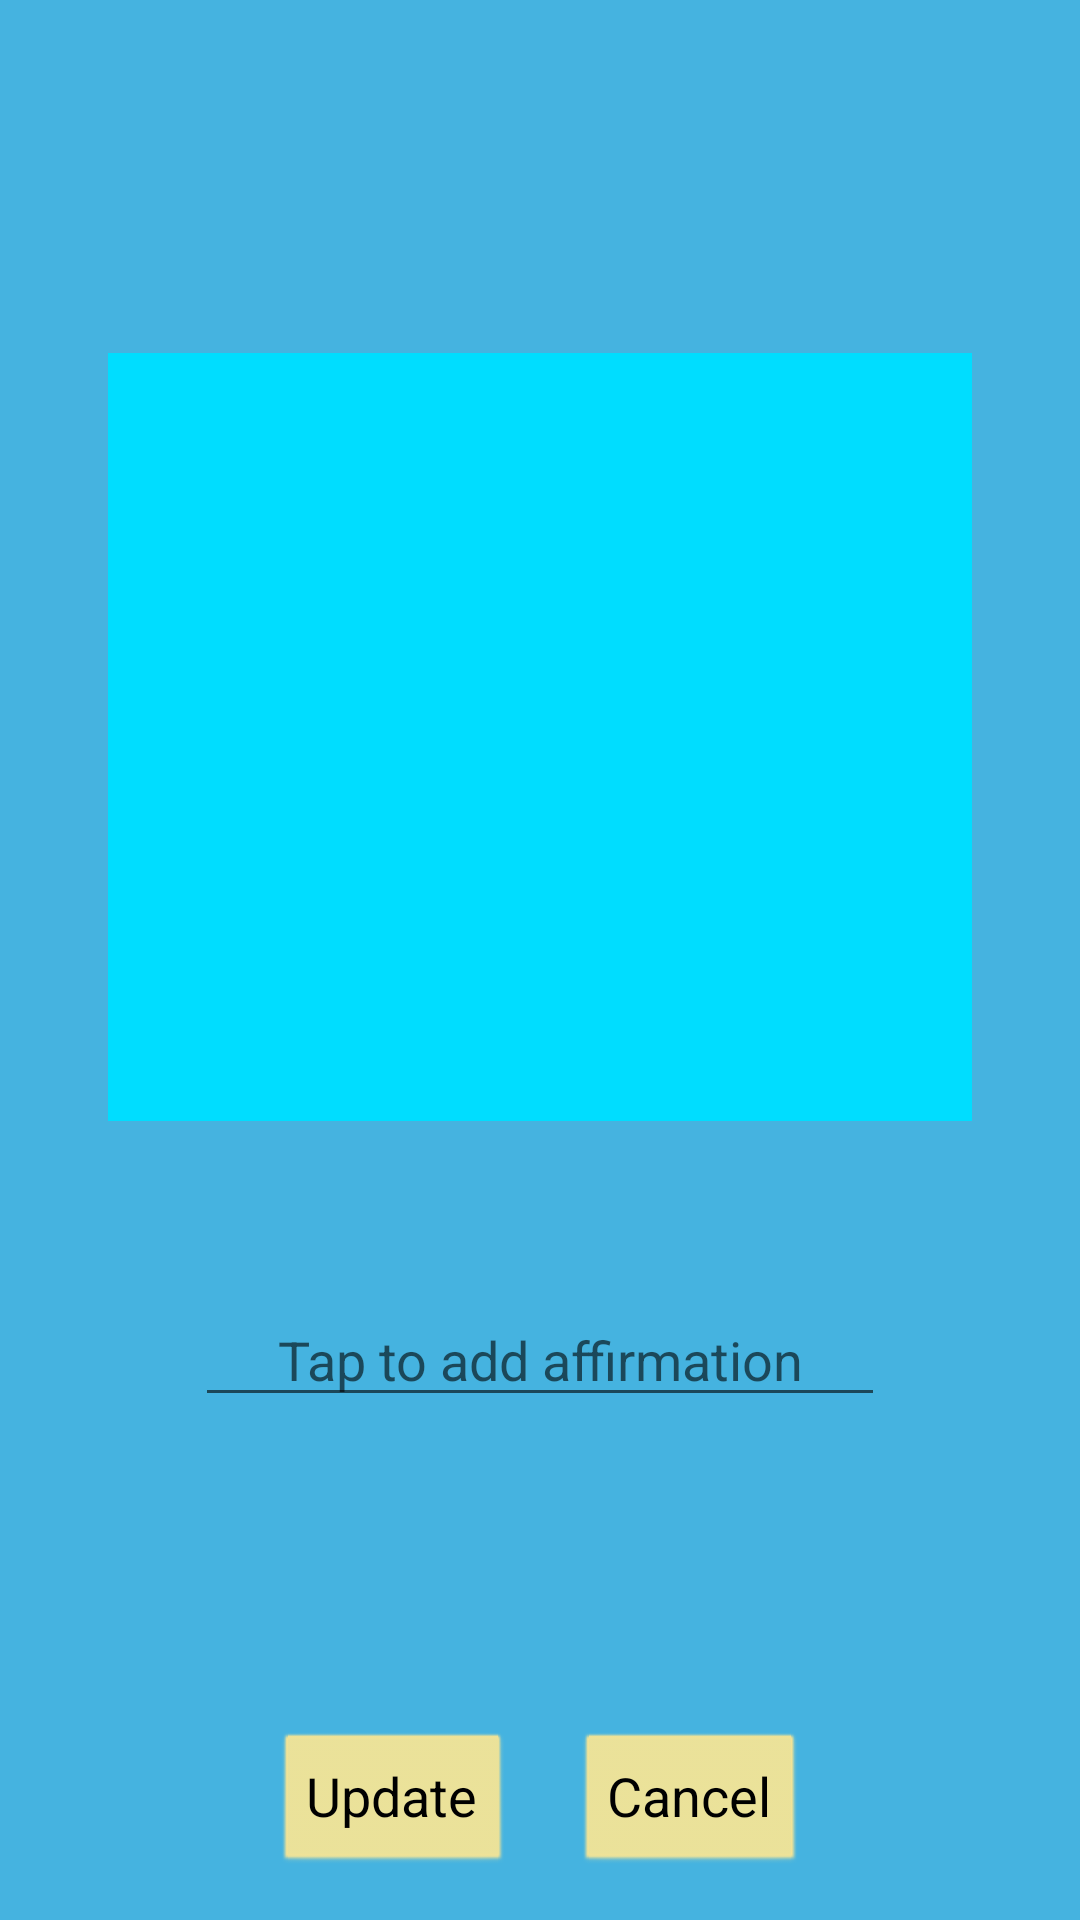

Reconstruct the res/layout file that produces this screen, plus the resources it refers to.
<!-- AndroidManifest.xml: application theme AppTheme -->
<!-- res/layout/activity_edit_affirmations_320ldpi_480mdpi_400ldpi.xml -->
<?xml version="1.0" encoding="utf-8"?>
<androidx.constraintlayout.widget.ConstraintLayout xmlns:android="http://schemas.android.com/apk/res/android"
    xmlns:app="http://schemas.android.com/apk/res-auto"
    xmlns:tools="http://schemas.android.com/tools"
    android:layout_width="match_parent"
    android:layout_height="match_parent"
    tools:context="com.photo.affirmations.activities.EditAffirmationsActivity">

    <EditText
        android:id="@+id/editAffirmationText"
        android:layout_width="match_parent"
        android:layout_height="wrap_content"
        android:layout_marginStart="65dp"
        android:layout_marginLeft="65dp"
        android:layout_marginTop="15dp"
        android:layout_marginEnd="65dp"
        android:layout_marginRight="65dp"
        android:layout_marginBottom="125dp"
        android:ems="10"
        android:gravity="center"
        android:hint="@string/add_affirmation"
        android:inputType="textMultiLine"
        android:singleLine="false"
        android:maxLength="85"
        android:textColor="@color/black"
        app:layout_constraintBottom_toBottomOf="parent"
        app:layout_constraintEnd_toEndOf="parent"
        app:layout_constraintHorizontal_bias="1.0"
        app:layout_constraintStart_toStartOf="parent"
        app:layout_constraintTop_toBottomOf="@+id/imageView"
        app:layout_constraintVertical_bias="0.341" />

    <ImageView
        android:id="@+id/imageView"
        android:layout_width="0dp"
        android:layout_height="0dp"
        android:layout_marginStart="250dp"
        android:layout_marginLeft="250dp"
        android:layout_marginTop="75dp"
        android:layout_marginEnd="250dp"
        android:layout_marginRight="250dp"
        android:clickable="true"
        android:onClick="addPicture"
        app:layout_constraintBottom_toTopOf="@+id/editAffirmationText"
        app:layout_constraintEnd_toEndOf="parent"
        app:layout_constraintHeight_percent="0.40"
        app:layout_constraintStart_toStartOf="parent"
        app:layout_constraintTop_toTopOf="parent"
        app:layout_constraintWidth_percent=".80"
        app:srcCompat="@android:color/holo_blue_bright"   />

    <Button
        android:id="@+id/update"
        android:layout_width="wrap_content"
        android:layout_height="wrap_content"
        android:layout_marginStart="70dp"
        android:layout_marginLeft="70dp"
        android:layout_marginBottom="15dp"
        android:onClick="update"
        android:text="Update"
        android:textSize="18sp"
        app:layout_constraintBottom_toBottomOf="parent"
        app:layout_constraintEnd_toStartOf="@+id/cancel"
        app:layout_constraintHorizontal_bias="0.5"
        app:layout_constraintStart_toStartOf="parent" />

    <Button
        android:id="@+id/cancel"
        android:layout_width="wrap_content"
        android:layout_height="wrap_content"
        android:layout_marginEnd="70dp"
        android:layout_marginRight="70dp"
        android:layout_marginBottom="15dp"
        android:onClick="cancel"
        android:text="@android:string/cancel"
        android:textSize="18sp"
        app:layout_constraintBottom_toBottomOf="parent"
        app:layout_constraintEnd_toEndOf="parent"
        app:layout_constraintHorizontal_bias="0.5"
        app:layout_constraintStart_toEndOf="@+id/update" />

</androidx.constraintlayout.widget.ConstraintLayout>
<!-- resources referenced by this layout -->
<resources>
  <color name="black">#000000</color>
  <string name="add_affirmation">Tap to add affirmation</string>
  <style name="AppTheme" parent="Theme.AppCompat.Light">
          
          <item name="colorPrimary">@color/colorPrimary</item>
          <item name="colorPrimaryDark">@color/lightYellow</item>
          <item name="android:windowBackground">@color/colorPrimary</item>
          <item name="android:textColorPrimary">@color/black</item>
          <item name="android:buttonStyle">@style/ButtonColor</item>
          <item name="android:textColor">@color/black</item>
      </style>
  <color name="colorPrimary">#45b3e0</color>
  <color name="lightYellow">#F3E496</color>
  <style name="ButtonColor" parent="@android:style/Widget.Button">
          <item name="backgroundTint">@color/lightYellow</item>
      </style>
</resources>
